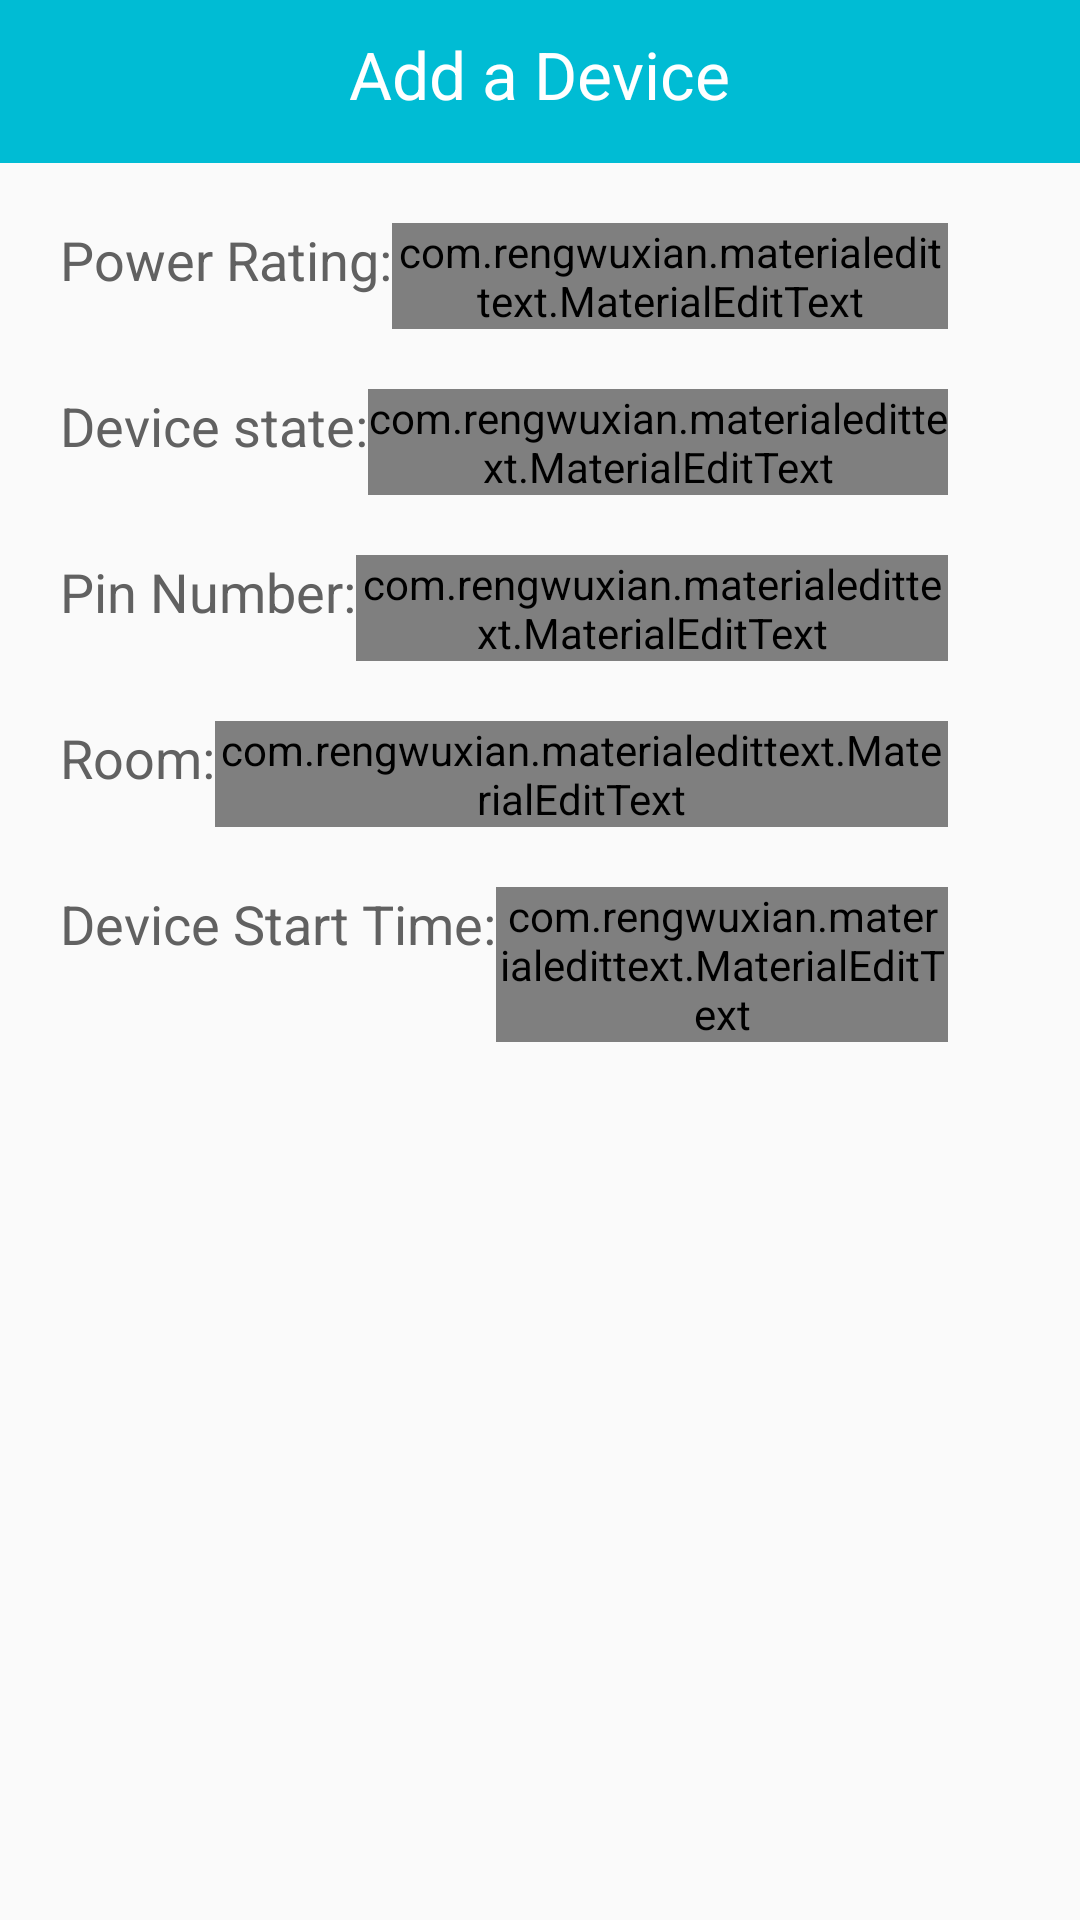

Android layout source for this screen:
<!-- AndroidManifest.xml: application theme AppTheme -->
<!-- res/layout/display_info_device.xml -->
<?xml version="1.0" encoding="utf-8"?>

<LinearLayout xmlns:android="http://schemas.android.com/apk/res/android"
    xmlns:app="http://schemas.android.com/apk/res-auto"
    android:layout_width="match_parent"
    android:layout_height="wrap_content"
    android:orientation="vertical"

    >

    <LinearLayout
        android:layout_width="match_parent"
        android:layout_height="wrap_content"
        android:background="@color/primary"
        android:gravity="center_horizontal"
        android:paddingBottom="15dp"
        >

        <TextView
            android:layout_width="wrap_content"
            android:layout_height="wrap_content"
            android:textAppearance="?android:attr/textAppearanceLarge"
            android:text="Add a Device"
            android:id="@+id/yo"
            android:layout_marginTop="10dp"
            android:textColor="@color/white" />
    </LinearLayout>

    <LinearLayout
        android:layout_width="wrap_content"
        android:layout_height="wrap_content"
        android:layout_marginTop="20dp"
        android:layout_marginLeft="20dp">

        <TextView
            android:layout_width="wrap_content"
            android:layout_height="wrap_content"
            android:textAppearance="?android:attr/textAppearanceMedium"
            android:text="Power Rating:"
            android:id="@+id/icon"
            android:textColor="@color/grey"/>


        <com.rengwuxian.materialedittext.MaterialEditText
            android:layout_width="wrap_content"
            android:layout_height="wrap_content"
            android:layout_marginRight="44dp"
            app:met_baseColor="@color/primary"
            app:met_textColor="@color/grey"
            android:text="0.0.0.0"
            android:layout_marginLeft="7dp"
            android:id="@+id/volt1"
            android:layout_marginEnd="44dp"
            android:editable="false"
            android:layout_alignParentRight="true"
            android:layout_alignParentEnd="true"
            />
    </LinearLayout>



    <LinearLayout
        android:layout_width="wrap_content"
        android:layout_height="wrap_content"
        android:layout_marginTop="20dp"
        android:layout_marginLeft="20dp"
        >

        <TextView
            android:layout_width="wrap_content"
            android:layout_height="wrap_content"
            android:textAppearance="?android:attr/textAppearanceMedium"
            android:text="Device state:"
            android:id="@+id/icon1"
            android:textColor="@color/grey"/>

        
        <com.rengwuxian.materialedittext.MaterialEditText
            android:layout_width="wrap_content"
            android:layout_height="wrap_content"
            android:layout_marginRight="44dp"
            app:met_baseColor="@color/primary"
            app:met_textColor="@color/grey"
            android:text="0.0.0.0"
            android:layout_marginLeft="7dp"
            android:id="@+id/volt2"
            android:layout_marginEnd="44dp"
            android:editable="false"
            android:layout_alignParentRight="true"
            android:layout_alignParentEnd="true"
            />
    </LinearLayout>

    <LinearLayout
        android:layout_width="wrap_content"
        android:layout_height="wrap_content"
        android:layout_marginTop="20dp"
        android:layout_marginLeft="20dp">

        <TextView
            android:layout_width="wrap_content"
            android:layout_height="wrap_content"
            android:textAppearance="?android:attr/textAppearanceMedium"
            android:text="Pin Number:"
            android:id="@+id/icon4"
            android:textColor="@color/grey"/>

        
        <com.rengwuxian.materialedittext.MaterialEditText
            android:layout_width="wrap_content"
            android:layout_height="wrap_content"
            android:layout_marginRight="44dp"
            app:met_baseColor="@color/primary"
            app:met_textColor="@color/grey"
            android:text="0.0.0.0"
            android:layout_marginLeft="7dp"
            android:id="@+id/pin1"
            android:layout_marginEnd="44dp"
            android:editable="false"
            android:layout_alignParentRight="true"
            android:layout_alignParentEnd="true"
            />
    </LinearLayout>

    <LinearLayout
        android:layout_width="wrap_content"
        android:layout_height="wrap_content"
        android:layout_marginTop="20dp"
        android:layout_marginLeft="20dp">

        <TextView
            android:layout_width="wrap_content"
            android:layout_height="wrap_content"
            android:textAppearance="?android:attr/textAppearanceMedium"
            android:text="Room:"
            android:id="@+id/icon2"
            android:textColor="@color/grey"/>


        <com.rengwuxian.materialedittext.MaterialEditText
            android:layout_width="wrap_content"
            android:layout_height="wrap_content"
            android:layout_marginRight="44dp"
            app:met_baseColor="@color/primary"
            app:met_textColor="@color/grey"
            android:text="Room"
            android:layout_marginLeft="7dp"
            android:id="@+id/room1"
            android:layout_marginEnd="44dp"
            android:editable="false"
            android:layout_alignParentRight="true"
            android:layout_alignParentEnd="true"
            />
    </LinearLayout>

    <LinearLayout
        android:layout_width="wrap_content"
        android:layout_height="wrap_content"
        android:layout_marginTop="20dp"
        android:layout_marginLeft="20dp">

        <TextView
            android:layout_width="wrap_content"
            android:layout_height="wrap_content"
            android:textAppearance="?android:attr/textAppearanceMedium"
            android:text="Device Start Time:"
            android:id="@+id/icon3"
            android:textColor="@color/grey"/>


        <com.rengwuxian.materialedittext.MaterialEditText
            android:layout_width="wrap_content"
            android:layout_height="wrap_content"
            android:layout_marginRight="44dp"
            app:met_baseColor="@color/primary"
            app:met_textColor="@color/grey"
            android:text="Start time"
            android:layout_marginLeft="7dp"
            android:id="@+id/starttime1"
            android:layout_marginEnd="44dp"
            android:editable="false"
            android:layout_alignParentRight="true"
            android:layout_alignParentEnd="true"
            />
    </LinearLayout>





</LinearLayout>
<!-- resources referenced by this layout -->
<resources>
  <item name="grey" type="color">#616161</item>
  <item name="primary" type="color">#00BCD4</item>
  <item name="white" type="color">#FFFFFF</item>
  <style name="AppTheme" parent="Theme.AppCompat.Light.DarkActionBar">
          
          <item name="colorPrimary">@color/primary</item>
          
          <item name="colorPrimaryDark">@color/primary_dark</item>
          <item name="colorAccent">@color/primary</item>
      </style>
  <item name="primary_dark" type="color">#0097A7</item>
</resources>
